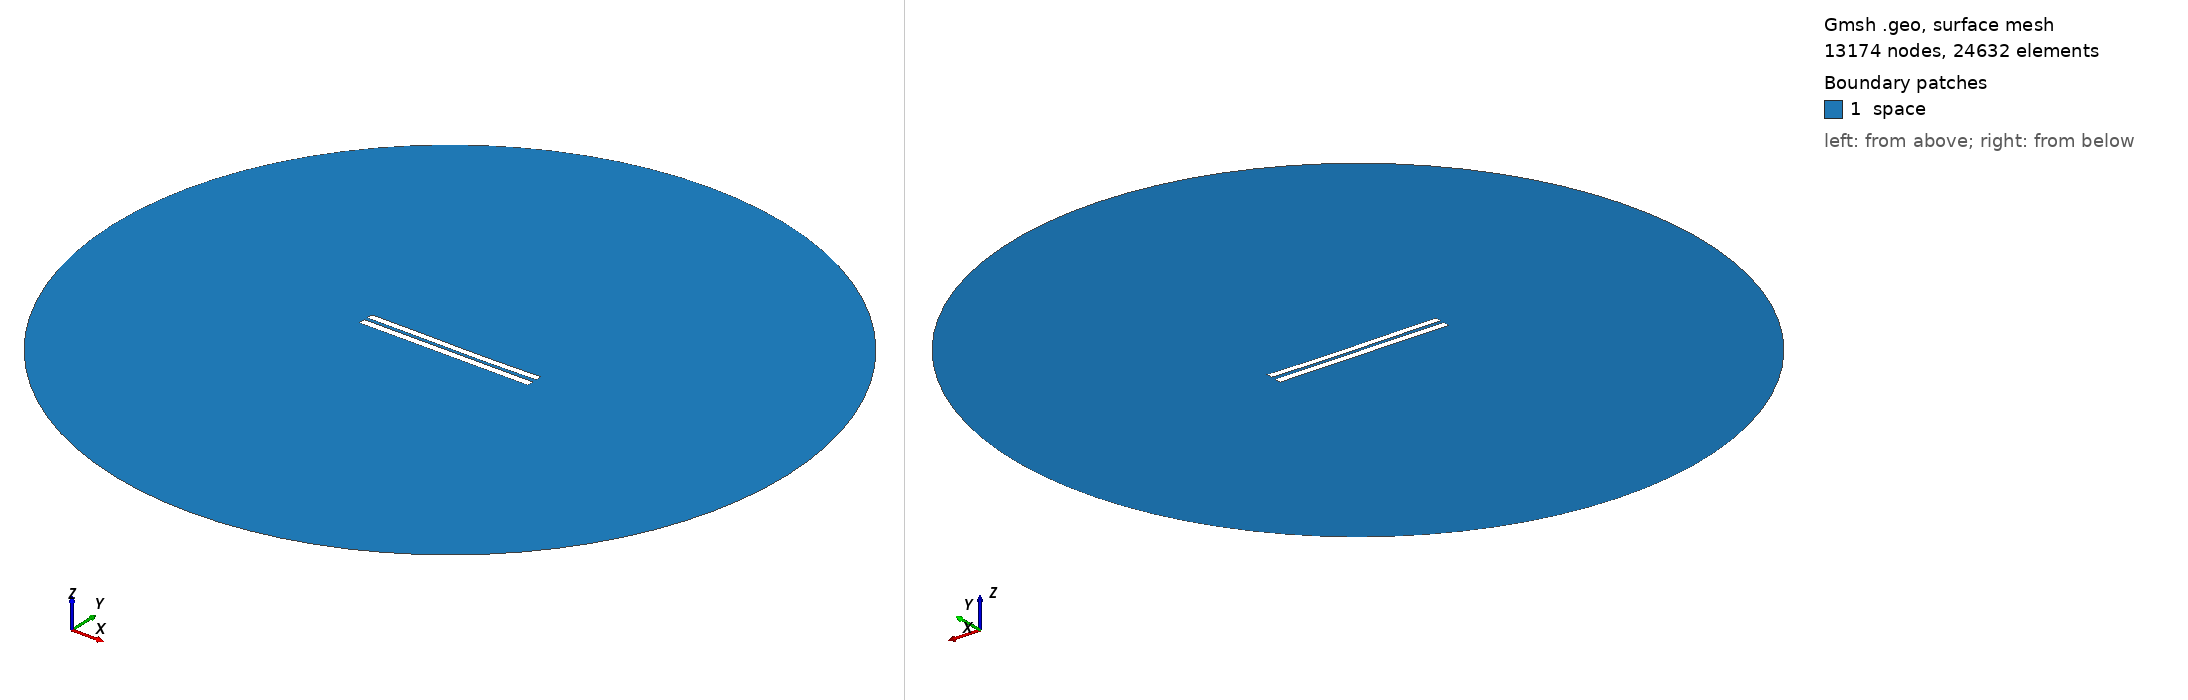

Gmsh geometry script, surface-meshed: 13174 nodes, 24632 surface elements. Boundary patches (legend numbers): 1 space. Left view from above one corner, right view from below the opposite corner. Legend entries are the model's physical surfaces. The drawing asked Gmsh for element sizes between 1% and 20% of the model's largest extent; the script's own settings can give other sizes.

=== 4643.geo (drawn) ===
//---------------------------------------
// Geometry kernel
//---------------------------------------

SetFactory("OpenCASCADE");



//---------------------------------------
// Parameters of the geometry
//---------------------------------------

// Overetch of the upper plate
overetch = 0.125;

// Distance between the plates
distance = 2.0;

// Discretization over the x axis (for the deformation)
nx = 50; 

// Length of the plate
L = 100 - overetch; 

// Number of modes
n = 4; 

// 1st mode coefficient
coeff(1) = 0.0;
beta(1) = 0.596864 * 3.1415926535 / L;

// 2nd mode coefficient
coeff(2) = -0.15;
beta(2) = 1.49418 * 3.1415926535 / L;

// 3rd mode coefficient
coeff(3) = 0.07499999999999998;
beta(3) = 2.50025 * 3.1415926535 / L;

// 4th mode coefficient
coeff(4) = 0.0;
beta(4) = 3.49999 * 3.1415926535 / L;



//---------------------------------------
// Upper plate (deformed rectangle)
//---------------------------------------

// Coordiantes of the upper plate
xmin = -50;
xmax = 50 - overetch;

// Height of the upper plate
yheight = 4 - 2 * overetch;

// Indexes of the points
UpperID[] = {};
LowerID[] = {};
LeftID[] = {};
RightID[] = {};

// Point index
p = 1;

// Horizontal edges
For i In {1:nx}
    x = xmin + (i-1)*(xmax - xmin)/(nx-1);

    y_bottom = distance / 2 + overetch;
    For j In {1:n}
        C = (Cosh(beta(j)*L) + Cos(beta(j)*L)) / (Sinh(beta(j)*L) + Sin(beta(j)*L));
        y_bottom  = y_bottom + coeff(j) * (Cosh(beta(j)*(x+50)) - Cos(beta(j)*(x+50)) - C * (Sinh(beta(j)*(x+50)) - Sin(beta(j)*(x+50))));
    EndFor

    y_top = y_bottom + yheight;

    Point(p) = {x, y_top, 0, 1.0};
    UpperID[i] = p;
    p = p + 1;

    Point(p) = {x, y_bottom, 0, 1.0};
    LowerID[i] = p;
    p = p + 1;
EndFor

// Create point lists
UpperPts[] = {}; LowerPts[] = {};
For i In {1:nx}
  UpperPts[] += {UpperID[i]};
  LowerPts[] += {LowerID[i]};
EndFor

// Build splines
Spline(1) = {UpperPts[]};
Spline(2) = {LowerPts[]};
Line(3) = {LowerPts[nx-1], UpperPts[nx-1]};
Line(4) = {LowerPts[0], UpperPts[0]};

// Build the plane surface
Curve Loop(1) = {2, 3, -1, -4};
Plane Surface(1) = {1};



//---------------------------------------
// Lower plate (rectangle)
//---------------------------------------

// Vertices
Point(1001) = {-50, -1, 0, 1.0};
Point(1002) = { 50, -1, 0, 1.0};
Point(1003) = { 50,  -5, 0, 1.0};
Point(1004) = {-50,  -5, 0, 1.0};

// Edges
Line(5) = {1001, 1002};
Line(6) = {1002, 1003};
Line(7) = {1003, 1004};
Line(8) = {1004, 1001};

// Plane surface
Line Loop(2) = {5, 6, 7, 8};
Plane Surface(2) = {2}; 



//---------------------------------------
// Outer (fictious) boundary
//---------------------------------------

// Points
Point(1005) = {0, 0, 0};       // Center
Point(1006) = {200, 0, 0};     // Start point
Point(1007) = {0, 200, 0};     // 90 degrees
Point(1008) = {-200, 0, 0};    // 180 degrees
Point(1009) = {0, -200, 0};    // 270 degrees

// Circle arcs (each needs start, center, end)
Circle(9) = {1006, 1005, 1007};
Circle(10) = {1007, 1005, 1008};
Circle(11) = {1008, 1005, 1009};
Circle(12) = {1009, 1005, 1006};

// Plane surface for the entire domain
Curve Loop(3) = {9, 10, 11, 12};
Surface(3) = {3};

// Subtract the plates from the whole domain to obtain the actual domain where we want to solve the equations
BooleanDifference{ Surface{3}; Delete; }{ Surface{1}; Surface{2}; Delete; }




//---------------------------------------
// Transfinite Lines/Curves
//---------------------------------------

// Set the number of points on the boundaries
r = 7;

// Plates
Transfinite Curve {1, 2} = 50*r Using Progression 1;
Transfinite Curve {3, 4} = 2*r Using Progression 1;
Transfinite Line {5, 7} = 50*r Using Progression 1;
Transfinite Line {6, 8} = 2*r Using Progression 1;

// Outer boundary
Transfinite Line {9, 10, 11, 12} = 20 Using Progression 1;



//---------------------------------------
// Physical groups
//---------------------------------------                

// Physical curves (boundaries)
Physical Line("force_segment", 10) = {2};
Physical Line("upper_plate", 11) = {1, 3, 4};
Physical Line("lower_plate", 12) = {5, 6, 7, 8};
Physical Line("boundary", 20) = {9, 10, 11, 12};

// Physical Surfaces
Physical Surface("space", 30) = {3};



//---------------------------------------
// 6. Generate the Mesh
//---------------------------------------

// 2D mesh generation
Mesh 2;
